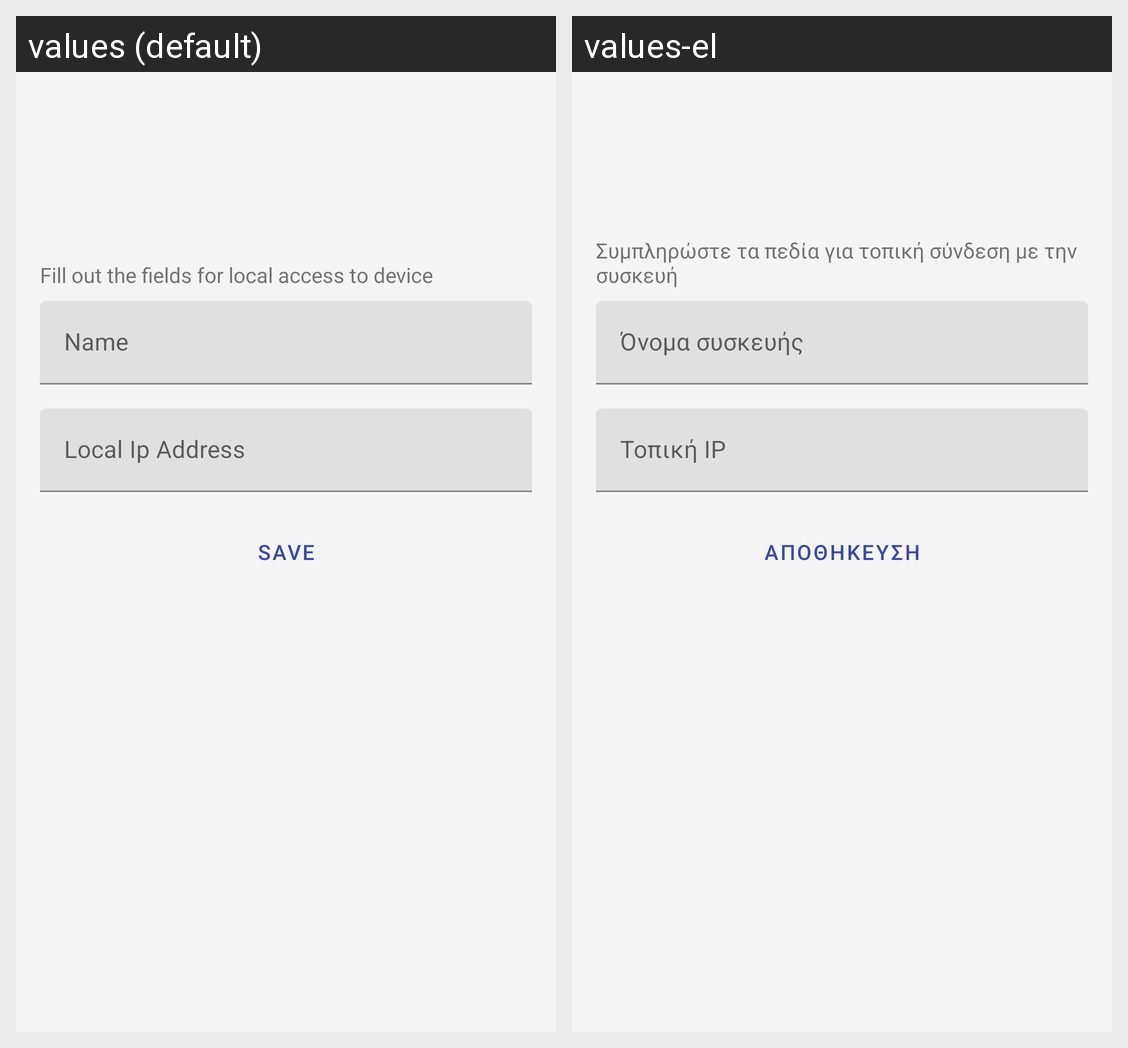

Locale-by-locale string values for the Android screen shown in this grid:
Android screen res/layout/fragment_local_add.xml rendered under 2 locales, left to right: values (default), values-el. Device: Nexus 5 (rendered at 1080×1920; each locale shown at half size, 540×960, under a caption strip naming it); theme Theme.SmartAwning.
Strings drawn on this screen, with the default value and each locale's value (text and hints the layout hard-codes, and strings that could not be matched under every locale, appear in the picture but are not listed):

localDescriptionText
  values: Fill out the fields for local access to device
  values-el: Συμπληρώστε τα πεδία για τοπική σύνδεση με την συσκευή

localAndPublicNameText
  values: Name
  values-el: Όνομα συσκευής

localIpText
  values: Local Ip Address
  values-el: Τοπική IP

localAndPublicSaveButtonText
  values: Save
  values-el: Αποθήκευση
